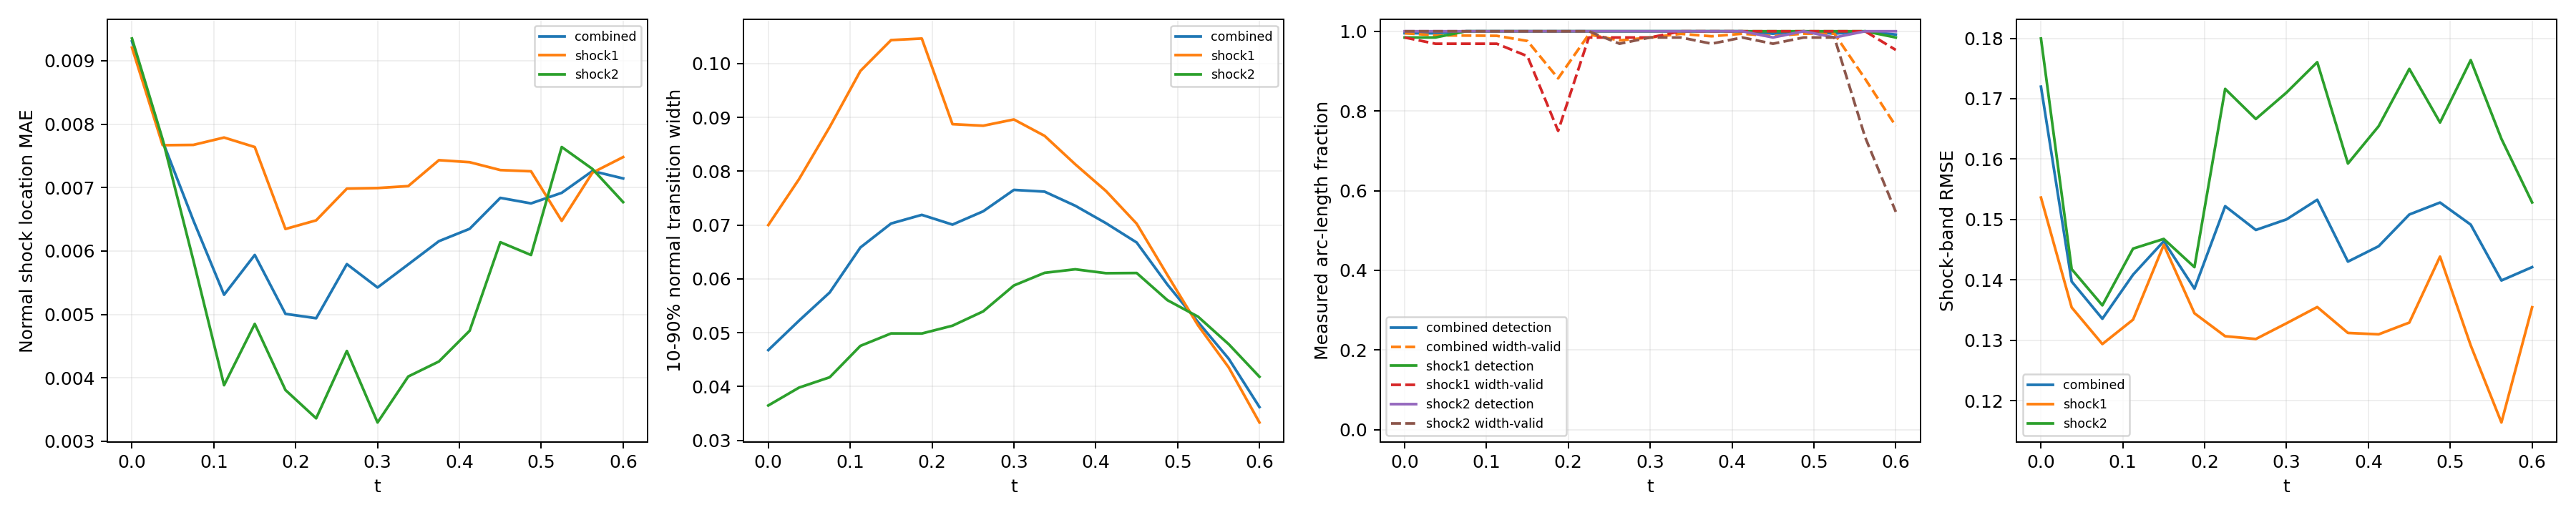

Values plotted in this chart, from the file beside it:
time_index, time, branch, line_length, sample_count, detected_samples, detection_rate, location_mae, location_rmse, location_max, multiple_crossing_rate, width_valid_samples, width_valid_rate, width_mean, width_max, width_underresolved_rate, window_underresolved_rate, shock_band_rmse, shock_band_point_count, shock_band_point_fraction, shock_band_geometry_error_bound
0, 0.0, combined, 2.16, 128, 127, 0.9952, 0.009307, 0.01094, 0.02331, 0.0, 127, 0.9952, 0.04676, 0.1112, 1.0, 0.01078, 0.172, 144, 0.1322, 6.658424289029292e-08
0, 0.0, shock1, 0.6702, 64, 63, 0.9844, 0.009208, 0.0116, 0.02331, 0.0, 63, 0.9844, 0.06999, 0.1112, 1.0, 0.0, 0.1536, 46, 0.04224, 1.3947514306706027e-08
0, 0.0, shock2, 1.49, 64, 64, 1.0, 0.009351, 0.01063, 0.01971, 0.0, 64, 1.0, 0.03648, 0.04812, 1.0, 0.01562, 0.18, 98, 0.08999, 6.658424289029292e-08
1, 0.0375, combined, 2.218, 128, 127, 0.9949, 0.007729, 0.008642, 0.01474, 0.0, 126, 0.9897, 0.05223, 0.122, 1.0, 0.0105, 0.1397, 146, 0.1341, 6.669404738752308e-08
1, 0.0375, shock1, 0.7278, 64, 63, 0.9844, 0.007669, 0.00855, 0.01472, 0.0, 62, 0.9687, 0.07851, 0.122, 1.0, 0.0, 0.1354, 48, 0.04408, 1.6558067342786713e-08
1, 0.0375, shock2, 1.49, 64, 64, 1.0, 0.007758, 0.008686, 0.01474, 0.0, 64, 1.0, 0.03979, 0.05367, 1.0, 0.01562, 0.1418, 98, 0.08999, 6.669404738752308e-08
2, 0.075, combined, 2.279, 128, 128, 1.0, 0.006482, 0.007458, 0.01585, 0.0, 126, 0.9892, 0.05747, 0.1253, 0.9891, 0.01022, 0.1336, 145, 0.1331, 6.681307982999892e-08
2, 0.075, shock1, 0.7888, 64, 64, 1.0, 0.007674, 0.008688, 0.01414, 0.0, 62, 0.9687, 0.0882, 0.1253, 0.9677, 0.0, 0.1294, 51, 0.04683, 1.963948670576033e-08
2, 0.075, shock2, 1.491, 64, 64, 1.0, 0.005852, 0.006716, 0.01585, 0.0, 64, 1.0, 0.04171, 0.05525, 1.0, 0.01562, 0.1358, 94, 0.08632, 6.681307982999892e-08
3, 0.1125, combined, 2.349, 128, 128, 1.0, 0.005311, 0.00692, 0.01913, 0.0, 126, 0.9886, 0.06582, 0.1216, 1.0, 0.009918, 0.1409, 154, 0.1414, 6.694178865908054e-08
3, 0.1125, shock1, 0.8579, 64, 64, 1.0, 0.00779, 0.009661, 0.01913, 0.0, 62, 0.9688, 0.09861, 0.1216, 1.0, 0.0, 0.1334, 58, 0.05326, 2.3516953617757946e-08
3, 0.1125, shock2, 1.491, 64, 64, 1.0, 0.003884, 0.004663, 0.01205, 0.0, 64, 1.0, 0.04755, 0.06391, 1.0, 0.01562, 0.1452, 96, 0.08815, 6.694178865908054e-08
4, 0.15, combined, 2.445, 128, 128, 1.0, 0.005939, 0.007764, 0.02176, 0.0, 124, 0.9756, 0.07028, 0.1293, 0.9251, 0.01906, 0.1464, 159, 0.146, 6.708067720449737e-08
4, 0.15, shock1, 0.9534, 64, 64, 1.0, 0.00764, 0.01002, 0.02176, 0.0, 60, 0.9375, 0.1043, 0.1293, 0.8, 0.0, 0.1458, 62, 0.05693, 2.9281827917085644e-08
4, 0.15, shock2, 1.492, 64, 64, 1.0, 0.004851, 0.005881, 0.01312, 0.0, 64, 1.0, 0.04986, 0.06917, 1.0, 0.03125, 0.1468, 97, 0.08907, 6.708067720449737e-08
5, 0.1875, combined, 2.771, 128, 128, 1.0, 0.005009, 0.007158, 0.02372, 0.0, 112, 0.8818, 0.07188, 0.1331, 0.8827, 0.0, 0.1385, 182, 0.1671, 6.409417506930003e-08
5, 0.1875, shock1, 1.31, 64, 64, 1.0, 0.006348, 0.008914, 0.02372, 0.0, 48, 0.75, 0.1046, 0.1331, 0.7083, 0.0, 0.1345, 86, 0.07897, 5.217628388861462e-08
5, 0.1875, shock2, 1.46, 64, 64, 1.0, 0.003808, 0.00509, 0.01605, 0.0, 64, 1.0, 0.04984, 0.06767, 1.0, 0.0, 0.1421, 96, 0.08815, 6.409417506930003e-08
6, 0.225, combined, 2.855, 128, 128, 1.0, 0.004941, 0.007155, 0.02562, 0.0, 127, 0.9921, 0.07007, 0.137, 0.9443, 0.007725, 0.1522, 187, 0.1717, 6.354124201920975e-08
6, 0.225, shock1, 1.444, 64, 64, 1.0, 0.006484, 0.009046, 0.02562, 0.0, 63, 0.9844, 0.08873, 0.137, 0.8889, 0.0, 0.1307, 95, 0.08724, 6.354124201920975e-08
6, 0.225, shock2, 1.412, 64, 64, 1.0, 0.003362, 0.004458, 0.01401, 0.0, 64, 1.0, 0.05129, 0.06923, 1.0, 0.01562, 0.1716, 92, 0.08448, 5.975755905716501e-08
7, 0.2625, combined, 2.797, 128, 128, 1.0, 0.005794, 0.007978, 0.0264, 0.0, 125, 0.9771, 0.07254, 0.1396, 0.9316, 0.04578, 0.1483, 185, 0.1699, 6.845930280463765e-08
7, 0.2625, shock1, 1.497, 64, 64, 1.0, 0.006984, 0.009524, 0.0264, 0.0, 63, 0.9844, 0.08844, 0.1396, 0.873, 0.03125, 0.1302, 99, 0.09091, 6.845930280463765e-08
7, 0.2625, shock2, 1.301, 64, 64, 1.0, 0.004424, 0.005702, 0.01252, 0.0, 62, 0.9687, 0.05395, 0.07006, 1.0, 0.0625, 0.1666, 86, 0.07897, 5.124180803408787e-08
8, 0.3, combined, 2.592, 128, 128, 1.0, 0.005425, 0.007706, 0.02563, 0.0, 126, 0.9844, 0.07652, 0.1423, 0.9177, 0.008997, 0.15, 167, 0.1534, 6.736119881787938e-08
8, 0.3, shock1, 1.492, 64, 64, 1.0, 0.006993, 0.009567, 0.02563, 0.0, 63, 0.9844, 0.0896, 0.1423, 0.8571, 0.01562, 0.1328, 97, 0.08907, 6.736119881787938e-08
8, 0.3, shock2, 1.1, 64, 64, 1.0, 0.003297, 0.00397, 0.01038, 0.0, 63, 0.9844, 0.05876, 0.07129, 1.0, 0.0, 0.171, 70, 0.06428, 3.797078142723151e-08
9, 0.3375, combined, 2.531, 128, 128, 1.0, 0.00579, 0.007773, 0.02407, 0.0, 127, 0.9936, 0.07619, 0.1486, 0.9352, 0.0, 0.1533, 165, 0.1515, 6.662424470158782e-08
9, 0.3375, shock1, 1.49, 64, 64, 1.0, 0.007024, 0.009308, 0.02407, 0.0, 64, 1.0, 0.08656, 0.1486, 0.8906, 0.0, 0.1355, 98, 0.08999, 6.662424470158782e-08
9, 0.3375, shock2, 1.04, 64, 64, 1.0, 0.004022, 0.004782, 0.01327, 0.0, 63, 0.9844, 0.06111, 0.07209, 1.0, 0.0, 0.1761, 67, 0.06152, 3.4063008689124375e-08
10, 0.375, combined, 2.491, 128, 128, 1.0, 0.006156, 0.007605, 0.02364, 0.0, 126, 0.9874, 0.07357, 0.1397, 0.9527, 0.01257, 0.143, 161, 0.1478, 6.615651832254533e-08
10, 0.375, shock1, 1.489, 64, 64, 1.0, 0.007433, 0.009045, 0.02364, 0.0, 64, 1.0, 0.08127, 0.1397, 0.9219, 0.0, 0.1312, 97, 0.08907, 6.615651832254533e-08
10, 0.375, shock2, 1.002, 64, 64, 1.0, 0.004259, 0.004714, 0.007837, 0.0, 62, 0.9687, 0.06177, 0.07146, 1.0, 0.03125, 0.1593, 64, 0.05877, 3.150907890351122e-08
11, 0.4125, combined, 2.461, 128, 128, 1.0, 0.00635, 0.007485, 0.01896, 0.0, 127, 0.9938, 0.07033, 0.132, 0.9715, 0.01853, 0.1456, 157, 0.1442, 6.590986799439683e-08
11, 0.4125, shock1, 1.488, 64, 64, 1.0, 0.007401, 0.008624, 0.01896, 0.0, 64, 1.0, 0.07631, 0.132, 0.9531, 0.0, 0.131, 95, 0.08724, 6.590986799439683e-08
11, 0.4125, shock2, 0.9729, 64, 64, 1.0, 0.004743, 0.005287, 0.008476, 0.0, 63, 0.9844, 0.06105, 0.072, 1.0, 0.04688, 0.1654, 62, 0.05693, 2.9523244347385428e-08
12, 0.45, combined, 2.436, 128, 127, 0.9939, 0.006839, 0.00794, 0.01631, 0.0, 126, 0.9878, 0.06675, 0.1176, 1.0, 0.01824, 0.1508, 163, 0.1497, 6.586163615500774e-08
12, 0.45, shock1, 1.488, 64, 64, 1.0, 0.007277, 0.008692, 0.01631, 0.0, 64, 1.0, 0.07024, 0.1176, 1.0, 0.0, 0.1329, 99, 0.09091, 6.586163615500774e-08
12, 0.45, shock2, 0.9479, 64, 63, 0.9844, 0.006139, 0.006563, 0.01012, 0.0, 62, 0.9688, 0.06108, 0.07088, 1.0, 0.04688, 0.1749, 64, 0.05877, 2.786237449379378e-08
13, 0.4875, combined, 2.414, 128, 128, 1.0, 0.006751, 0.008206, 0.01924, 0.0, 127, 0.994, 0.05894, 0.1007, 1.0, 0.02761, 0.1528, 158, 0.1451, 6.600759578525914e-08
13, 0.4875, shock1, 1.489, 64, 64, 1.0, 0.007257, 0.008971, 0.01924, 0.0, 64, 1.0, 0.06072, 0.1007, 1.0, 0.01563, 0.1438, 97, 0.08907, 6.600759578525914e-08
13, 0.4875, shock2, 0.9257, 64, 64, 1.0, 0.005937, 0.006799, 0.01044, 0.0, 63, 0.9844, 0.05604, 0.06808, 1.0, 0.04688, 0.1661, 61, 0.05601, 2.6416177057523397e-08
14, 0.525, combined, 2.36, 128, 127, 0.994, 0.006918, 0.008059, 0.0159, 0.0, 127, 0.994, 0.05196, 0.07877, 1.0, 0.01798, 0.1491, 153, 0.1405, 6.314095320379345e-08
14, 0.525, shock1, 1.455, 64, 64, 1.0, 0.006476, 0.00788, 0.0159, 0.0, 64, 1.0, 0.05135, 0.07877, 1.0, 0.0, 0.1291, 94, 0.08632, 6.314095320379345e-08
14, 0.525, shock2, 0.9053, 64, 63, 0.9844, 0.00764, 0.008343, 0.01173, 0.0, 63, 0.9844, 0.05297, 0.06529, 1.0, 0.04687, 0.1764, 59, 0.05418, 2.512436485592005e-08
15, 0.5625, combined, 1.972, 128, 128, 1.0, 0.007262, 0.00844, 0.01857, 0.0, 111, 0.8807, 0.04515, 0.06851, 1.0, 0.02106, 0.1399, 133, 0.1221, 3.692435790894428e-08
15, 0.5625, shock1, 1.086, 64, 64, 1.0, 0.007236, 0.008756, 0.01857, 0.0, 64, 1.0, 0.04353, 0.06851, 1.0, 0.0, 0.1164, 72, 0.06612, 3.692435790894428e-08
15, 0.5625, shock2, 0.8862, 64, 64, 1.0, 0.007294, 0.008036, 0.01311, 0.0, 47, 0.7344, 0.04785, 0.06144, 1.0, 0.04687, 0.1634, 61, 0.05601, 2.3950028866640355e-08
16, 0.6, combined, 1.847, 128, 127, 0.9917, 0.007145, 0.008297, 0.02065, 0.0, 96, 0.7622, 0.03618, 0.05966, 1.0, 0.02203, 0.1421, 111, 0.1019, 2.9741702502045213e-08
16, 0.6, shock1, 0.9787, 64, 63, 0.9844, 0.007481, 0.008835, 0.02065, 0.0, 61, 0.9531, 0.03332, 0.05966, 1.0, 0.0, 0.1355, 66, 0.06061, 2.9741702502045213e-08
16, 0.6, shock2, 0.8679, 64, 64, 1.0, 0.006771, 0.007655, 0.01346, 0.0, 35, 0.5469, 0.04181, 0.0546, 1.0, 0.04688, 0.1528, 58, 0.05326, 2.286875633820104e-08
